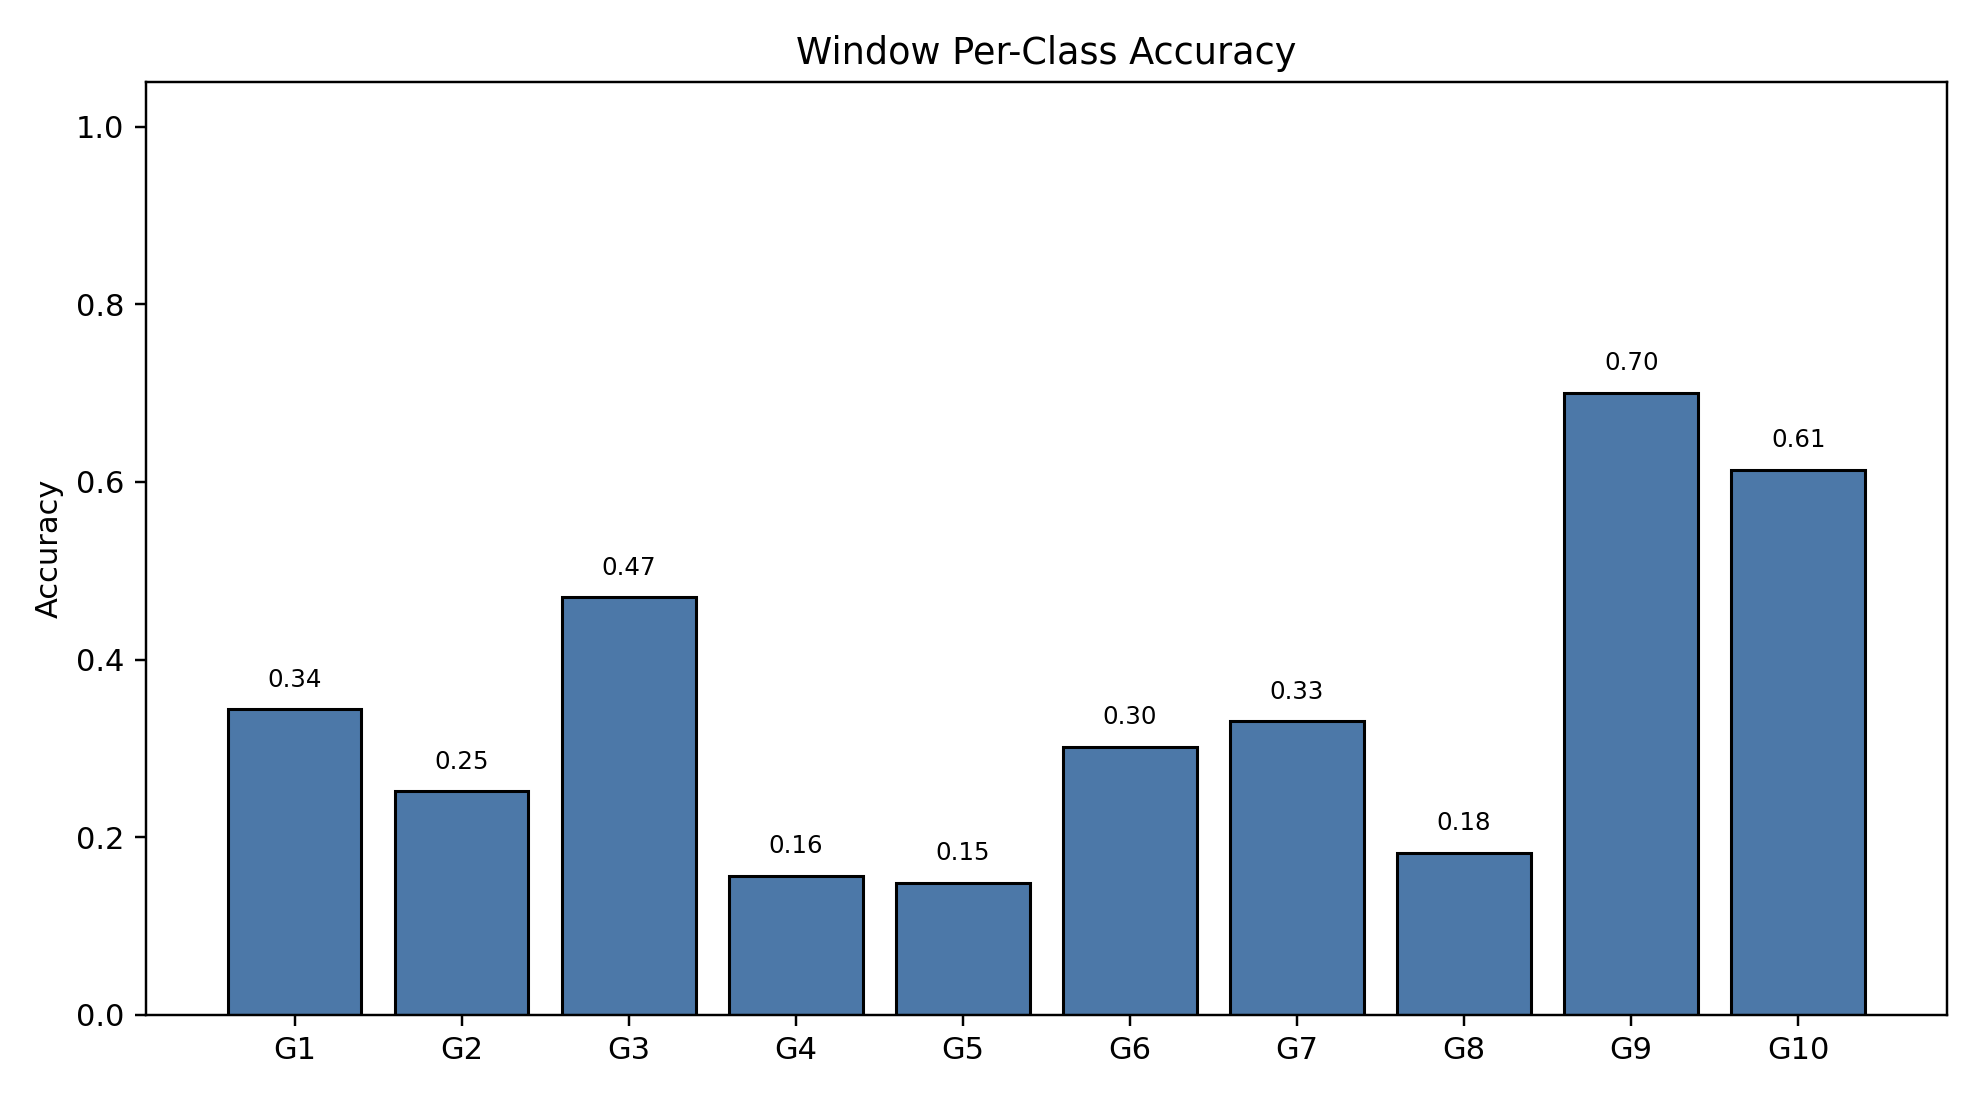

Source data for this figure (header and first rows):
class_index, gesture_id, support, correct, accuracy
0, 1, 791, 272, 0.3439
1, 2, 692, 174, 0.2514
2, 3, 766, 360, 0.47
3, 4, 743, 116, 0.1561
4, 5, 735, 109, 0.1483
5, 6, 763, 230, 0.3014
6, 7, 754, 249, 0.3302
7, 8, 707, 129, 0.1825
8, 9, 688, 482, 0.7006
9, 10, 683, 419, 0.6135
